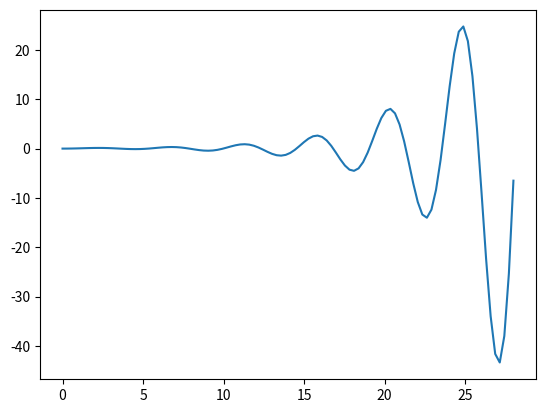

This figure's Python source:
import numpy as np
from scipy import signal
import matplotlib.pyplot as plt

# Spring mass damper parameters
m = 10
k = 20
c = -5

# Set up statespace matrices
A = np.array([[0, 1],
              [-k/m, -c/m]])

B = np.array([[0], 
              [1/m]])

C = np.array([1, 0])

D = 0

# Set up state-space
sys1 = signal.StateSpace(A,B,C,D)
t1, y1 = signal.step(sys1)

plt.plot(t1, y1)
plt.show()